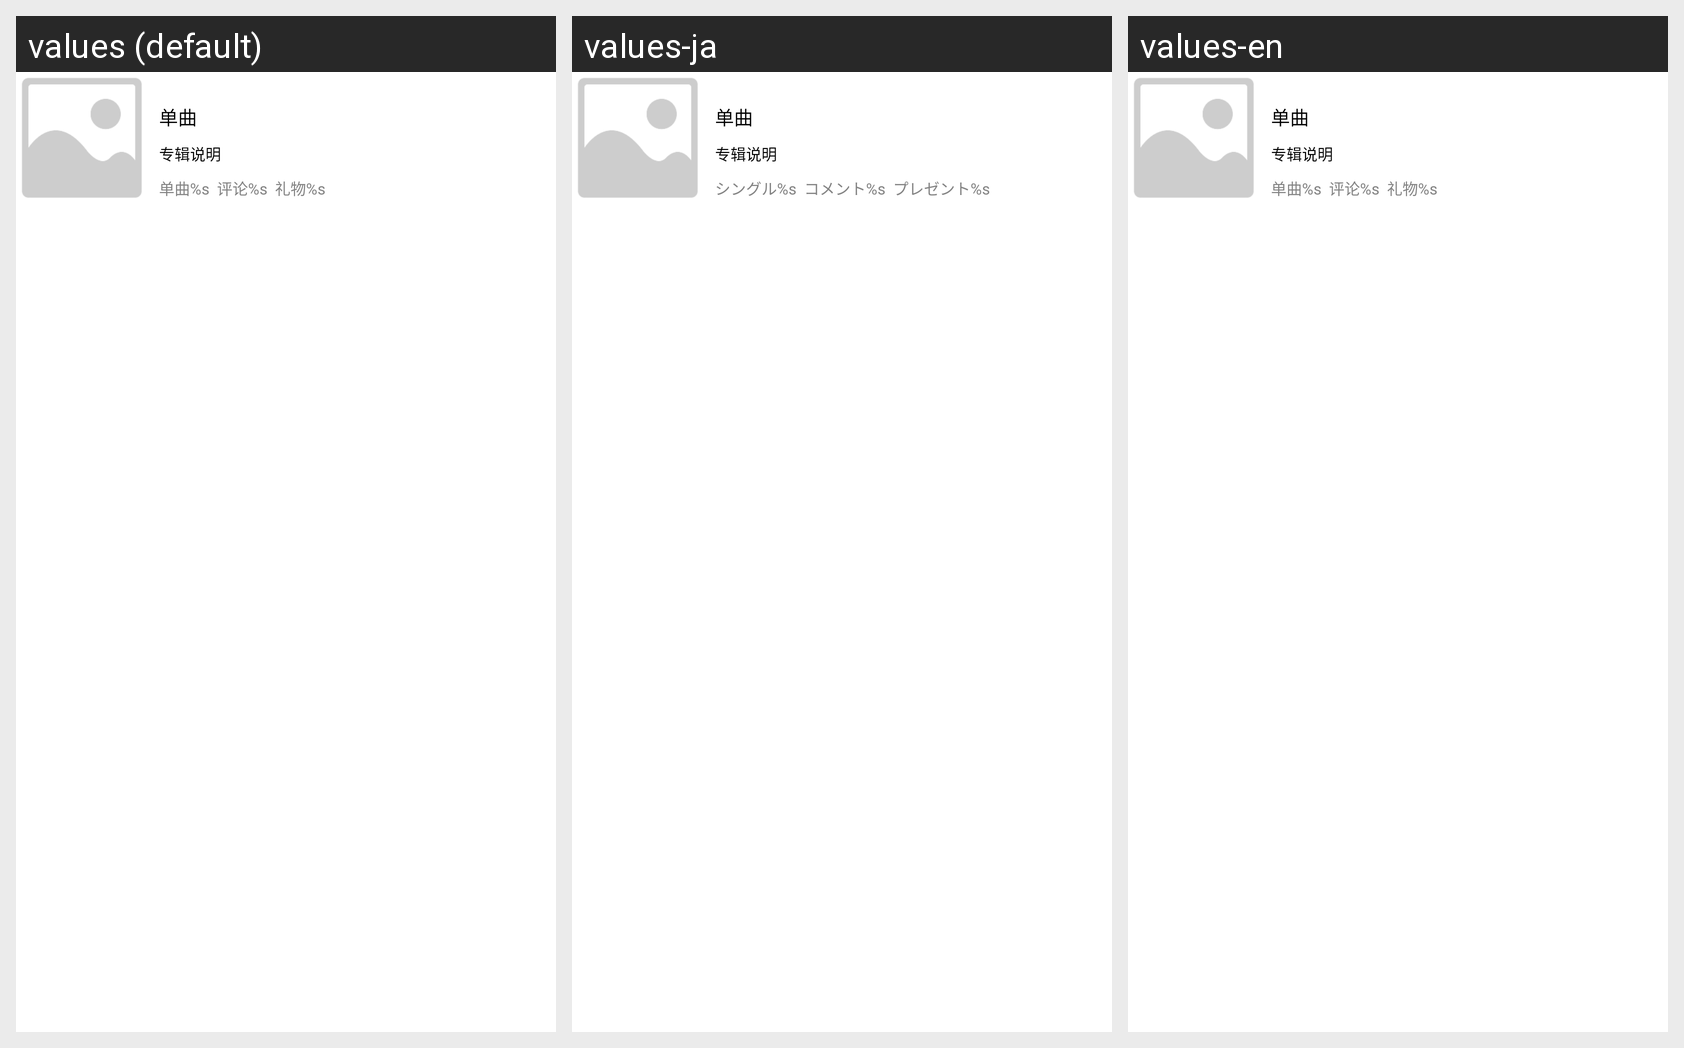

For this localized Android screen grid, give each drawn string resource with its value in every locale shown.
Android screen res/layout/adapter_otheralbumadapter.xml rendered under 3 locales, left to right: values (default), values-ja, values-en. Device: Nexus 5 (rendered at 1080×1920; each locale shown at half size, 540×960, under a caption strip naming it); theme AppTheme.
Strings drawn on this screen, with the default value and each locale's value (text and hints the layout hard-codes, and strings that could not be matched under every locale, appear in the picture but are not listed):

format_singleofablum
  values: 单曲%s
  values-ja: シングル%s
  values-en: 单曲%s

format_commentofalbum
  values: 评论%s
  values-ja: コメント%s
  values-en: 评论%s

format_giftsofalbume
  values: 礼物%s
  values-ja: プレゼント%s
  values-en: 礼物%s
